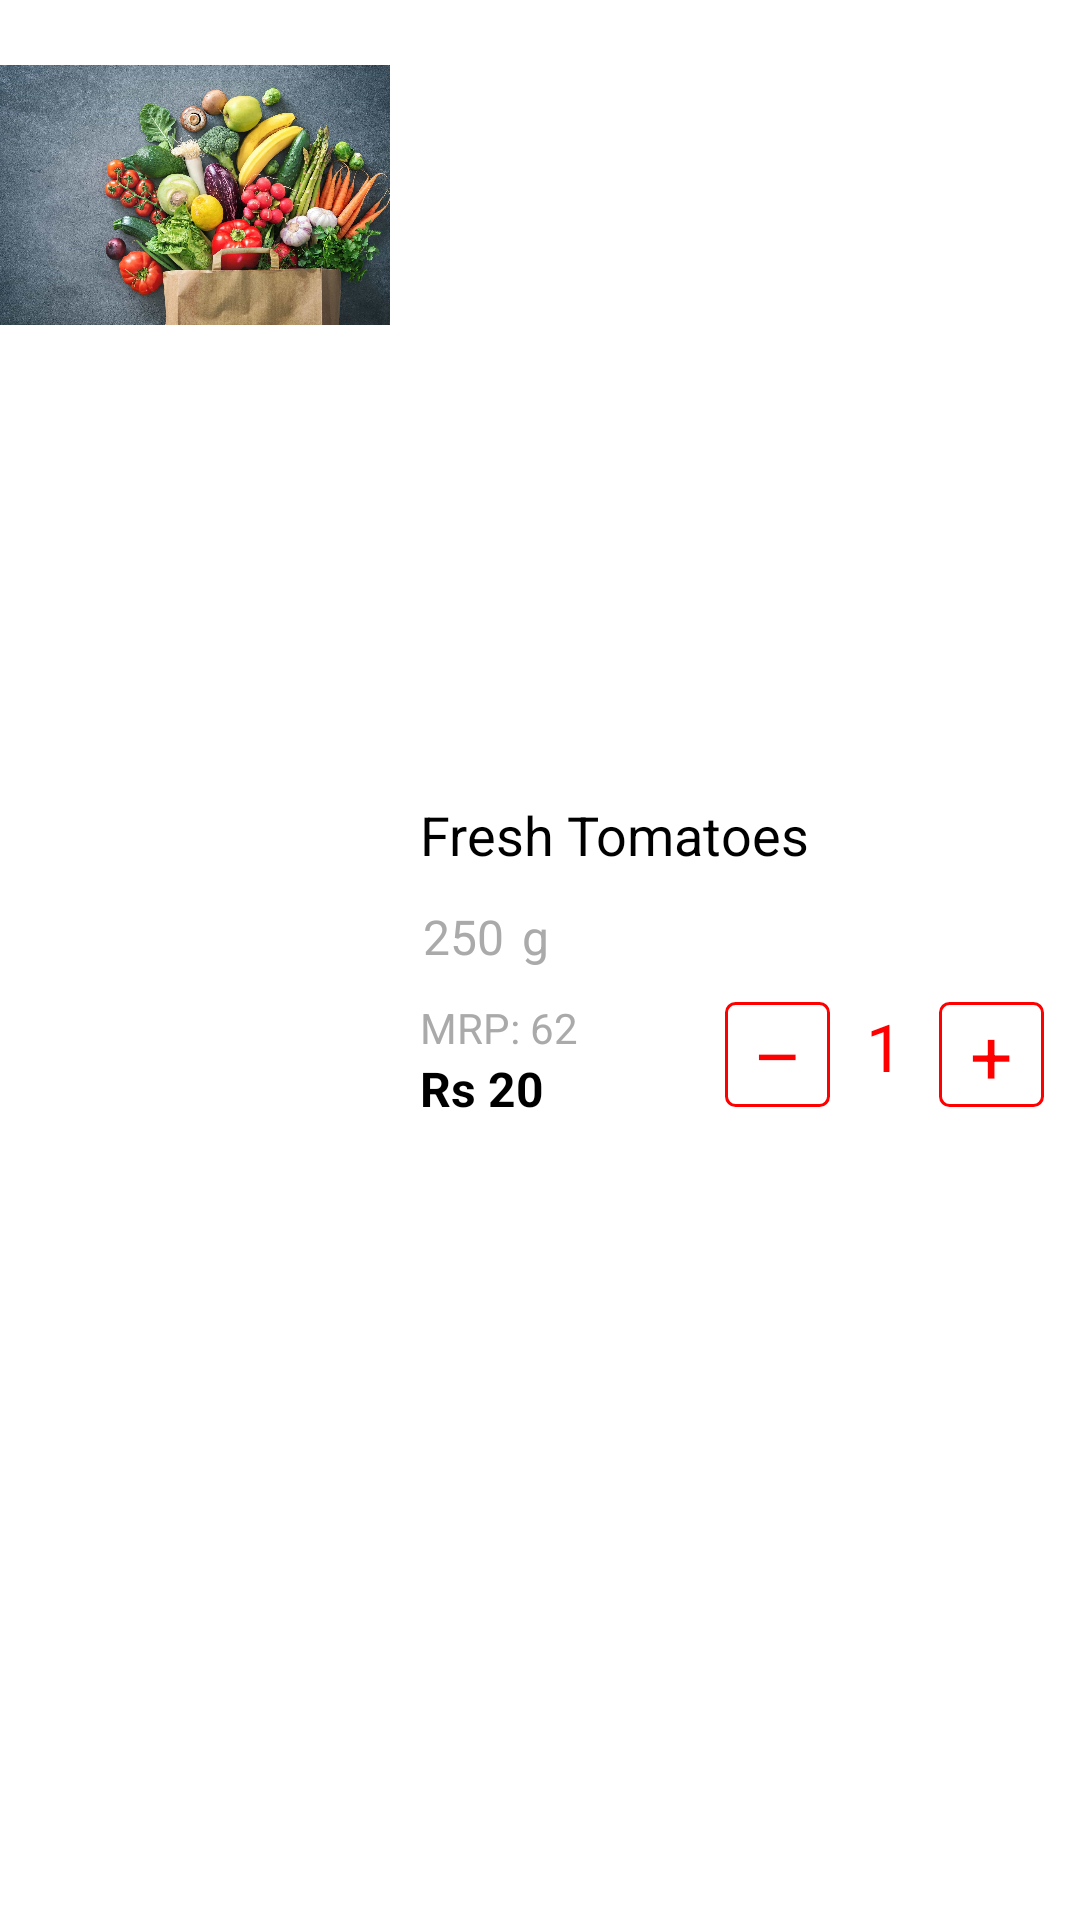

The Android layout XML behind this screen, and the referenced resources:
<!-- AndroidManifest.xml: application theme AppTheme -->
<!-- res/layout/cart_layout.xml -->
<?xml version="1.0" encoding="utf-8"?>
<RelativeLayout
    xmlns:android="http://schemas.android.com/apk/res/android"
    android:layout_width="match_parent"
    android:layout_height="wrap_content"
    android:background="@android:color/white">

    <ImageView
        android:id="@+id/product_Image_Cart"
        android:layout_width="130dp"
        android:layout_height="130dp"
        android:layout_alignParentStart="true"
        android:src="@drawable/img5" />

    <LinearLayout
        android:layout_width="match_parent"
        android:layout_height="wrap_content"
        android:layout_toRightOf="@+id/product_Image_Cart"
        android:layout_centerVertical="true"
        android:layout_marginLeft="10dp"
        android:orientation="vertical">

        <TextView
            android:id="@+id/product_Name_TxtVw_Cart"
            android:layout_width="match_parent"
            android:layout_height="wrap_content"
            android:text="Fresh Tomatoes"
            android:textSize="18sp"
            android:layout_weight="1"
            android:textColor="@android:color/black"/>

        <RelativeLayout
            android:layout_width="match_parent"
            android:layout_height="wrap_content"
            android:layout_weight="1"
            android:layout_marginRight="20dp"
            android:layout_marginTop="6dp">

            <TextView
                android:id="@+id/product_Quantity_TxtVw_Cart"
                android:layout_width="wrap_content"
                android:layout_height="wrap_content"
                android:layout_alignParentStart="true"
                android:text="250"
                android:textSize="16sp"
                android:layout_centerVertical="true"
                android:padding="1dp"
                android:textColor="@android:color/darker_gray"/>

            <TextView
                android:id="@+id/product_Quantity_Units_TxtVw_Cart"
                android:layout_width="wrap_content"
                android:layout_height="wrap_content"
                android:layout_toRightOf="@+id/product_Quantity_TxtVw_Cart"
                android:text="g"
                android:textSize="16sp"
                android:layout_centerVertical="true"
                android:padding="5dp"
                android:textColor="@android:color/darker_gray"/>




        </RelativeLayout>


        <LinearLayout
            android:layout_width="match_parent"
            android:layout_height="wrap_content"
            android:orientation="horizontal">

            <LinearLayout
                android:id="@+id/l1_products_Cart"
                android:layout_width="0dp"
                android:layout_height="wrap_content"
                android:layout_weight="1"
                android:orientation="vertical">

                <RelativeLayout
                    android:layout_width="wrap_content"
                    android:layout_height="wrap_content">

                    <TextView
                        android:id="@+id/sample_MRP_Cart"
                        android:layout_width="wrap_content"
                        android:layout_height="wrap_content"
                        android:layout_alignParentStart="true"
                        android:layout_marginTop="5dp"
                        android:layout_weight="1"
                        android:text="MRP: "
                        android:textColor="@android:color/darker_gray"
                        android:textSize="14sp" />

                    <TextView
                        android:id="@+id/product_Mrp_TxtVw_Cart"
                        android:layout_width="wrap_content"
                        android:layout_height="wrap_content"
                        android:layout_toRightOf="@+id/sample_MRP_Cart"
                        android:text="62 "
                        android:textSize="14sp"
                        android:layout_weight="1"
                        android:layout_marginTop="5dp"
                        android:textColor="@android:color/darker_gray"/>


                </RelativeLayout>

                <RelativeLayout
                    android:layout_width="wrap_content"
                    android:layout_height="wrap_content"
                    android:layout_weight="1">

                    <TextView
                        android:id="@+id/sample_product_Rate_TxtVw_Cart"
                        android:layout_width="wrap_content"
                        android:layout_height="wrap_content"
                        android:text="Rs "
                        android:textSize="16sp"
                        android:textStyle="bold"

                        android:textColor="@android:color/black"/>
                    <TextView
                        android:id="@+id/product_Rate_TxtVw_Cart"
                        android:layout_width="wrap_content"
                        android:layout_height="wrap_content"
                        android:layout_toRightOf="@id/sample_product_Rate_TxtVw_Cart"
                        android:text="20"
                        android:textSize="16sp"
                        android:textStyle="bold"
                        android:layout_weight="1"
                        android:textColor="@android:color/black"/>

                </RelativeLayout>




            </LinearLayout>


            <RelativeLayout
                android:id="@+id/RL_elegant_number"
                android:layout_width="wrap_content"
                android:layout_height="wrap_content"
                android:layout_marginRight="12dp"
                android:layout_marginTop="6dp">

                <TextView
                    android:id="@+id/minus_Symbol_Cart"
                    android:layout_width="35dp"
                    android:layout_height="35dp"
                    android:layout_alignParentStart="true"
                    android:background="@drawable/elegant_backround_red"
                    android:text="–"
                    android:textSize="25sp"
                    android:gravity="center"
                    android:textColor="#FF0000"
                    android:clickable="true"/>

                <ProgressBar
                    android:id="@+id/progress_bar_elegant_cart"
                    android:layout_width="35dp"
                    android:layout_height="35dp"
                    android:layout_centerHorizontal="true"
                    android:layout_centerVertical="true"
                    android:visibility="invisible"
                    android:outlineSpotShadowColor="@color/colorPrimary"
                    android:outlineAmbientShadowColor="@color/colorPrimary"/>

                <TextView
                    android:id="@+id/elegant_Number_Cart"
                    android:layout_width="wrap_content"
                    android:layout_height="wrap_content"
                    android:layout_toRightOf="@+id/minus_Symbol_Cart"
                    android:layout_marginLeft="12dp"
                    android:layout_marginRight="12dp"
                    android:text="1"
                    android:textSize="22sp"
                    android:gravity="center"
                    android:textColor="#FF0000"/>
                <TextView
                    android:id="@+id/plus_Symbol_Cart"
                    android:layout_width="35dp"
                    android:layout_height="35dp"
                    android:background="@drawable/elegant_backround_red"
                    android:layout_toRightOf="@+id/elegant_Number_Cart"
                    android:text="+"
                    android:textSize="25sp"
                    android:gravity="center"
                    android:textColor="#FF0000"
                    android:clickable="true"/>

            </RelativeLayout>



        </LinearLayout>

    </LinearLayout>

</RelativeLayout>
<!-- resources referenced by this layout -->
<resources>
  <color name="colorPrimary">#fe0015</color>
  <!-- drawable elegant_backround_red (drawable) -->
  <?xml version="1.0" encoding="utf-8"?>
  <shape xmlns:android="http://schemas.android.com/apk/res/android">
  
      <stroke
          android:width="1dp"
          android:color="#FF0000">
  
      </stroke>
  
      <corners
          android:radius="3dp">
  
      </corners>
  
  </shape>
  <!-- drawable img5: jpg bitmap (drawable, 330772 bytes) -->
  <style name="AppTheme" parent="Theme.AppCompat.NoActionBar">
          
          <item name="colorPrimary">@color/colorPrimary</item>
          <item name="colorPrimaryDark">@color/colorPrimaryDark</item>
          <item name="colorAccent">@color/colorAccent</item>
      </style>
  <color name="colorPrimaryDark">	#CE0011 </color>
  <color name="colorAccent">#03DAC5</color>
</resources>
